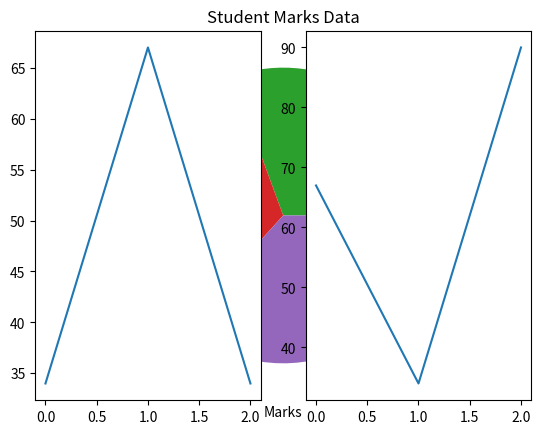

Python code for this plot:
import matplotlib.pyplot as plt
import numpy as np

marks = np.array([75, 80, 90])
subjects = np.array(["Math", "English", "Science"])
mylabels = ["Math", "English", "Science"]

plt.xlabel("Marks")
plt.ylabel("Subjects")
plt.title("Student Marks Data")
plt.grid()
plt.plot(marks, subjects)
plt.show()


x = np.array([60, 90])
y = np.array([70, 85])


plt.xlabel("Marks")
plt.ylabel("Subjects")
plt.title("Student Marks Data")
plt.grid()
plt.scatter(x, y)
plt.show()

plt.xlabel("Marks")
plt.ylabel("Subjects")
plt.title("Student Marks Data")
plt.grid()
plt.bar(marks, subjects)
plt.show()

plt.xlabel("Marks")
plt.ylabel("Subjects")
plt.title("Student Marks Data")
plt.grid()
plt.hist(marks)
plt.show()

plt.pie(marks, labels=mylabels)
plt.legend(title="3 Subjects:")
plt.show()

student1 = np.array([34, 67, 34])
plt.subplot(1, 2, 1)
plt.plot(student1)

student2 = np.array([67, 34, 90])
plt.subplot(1, 2, 2)
plt.plot(student2)

plt.show()
